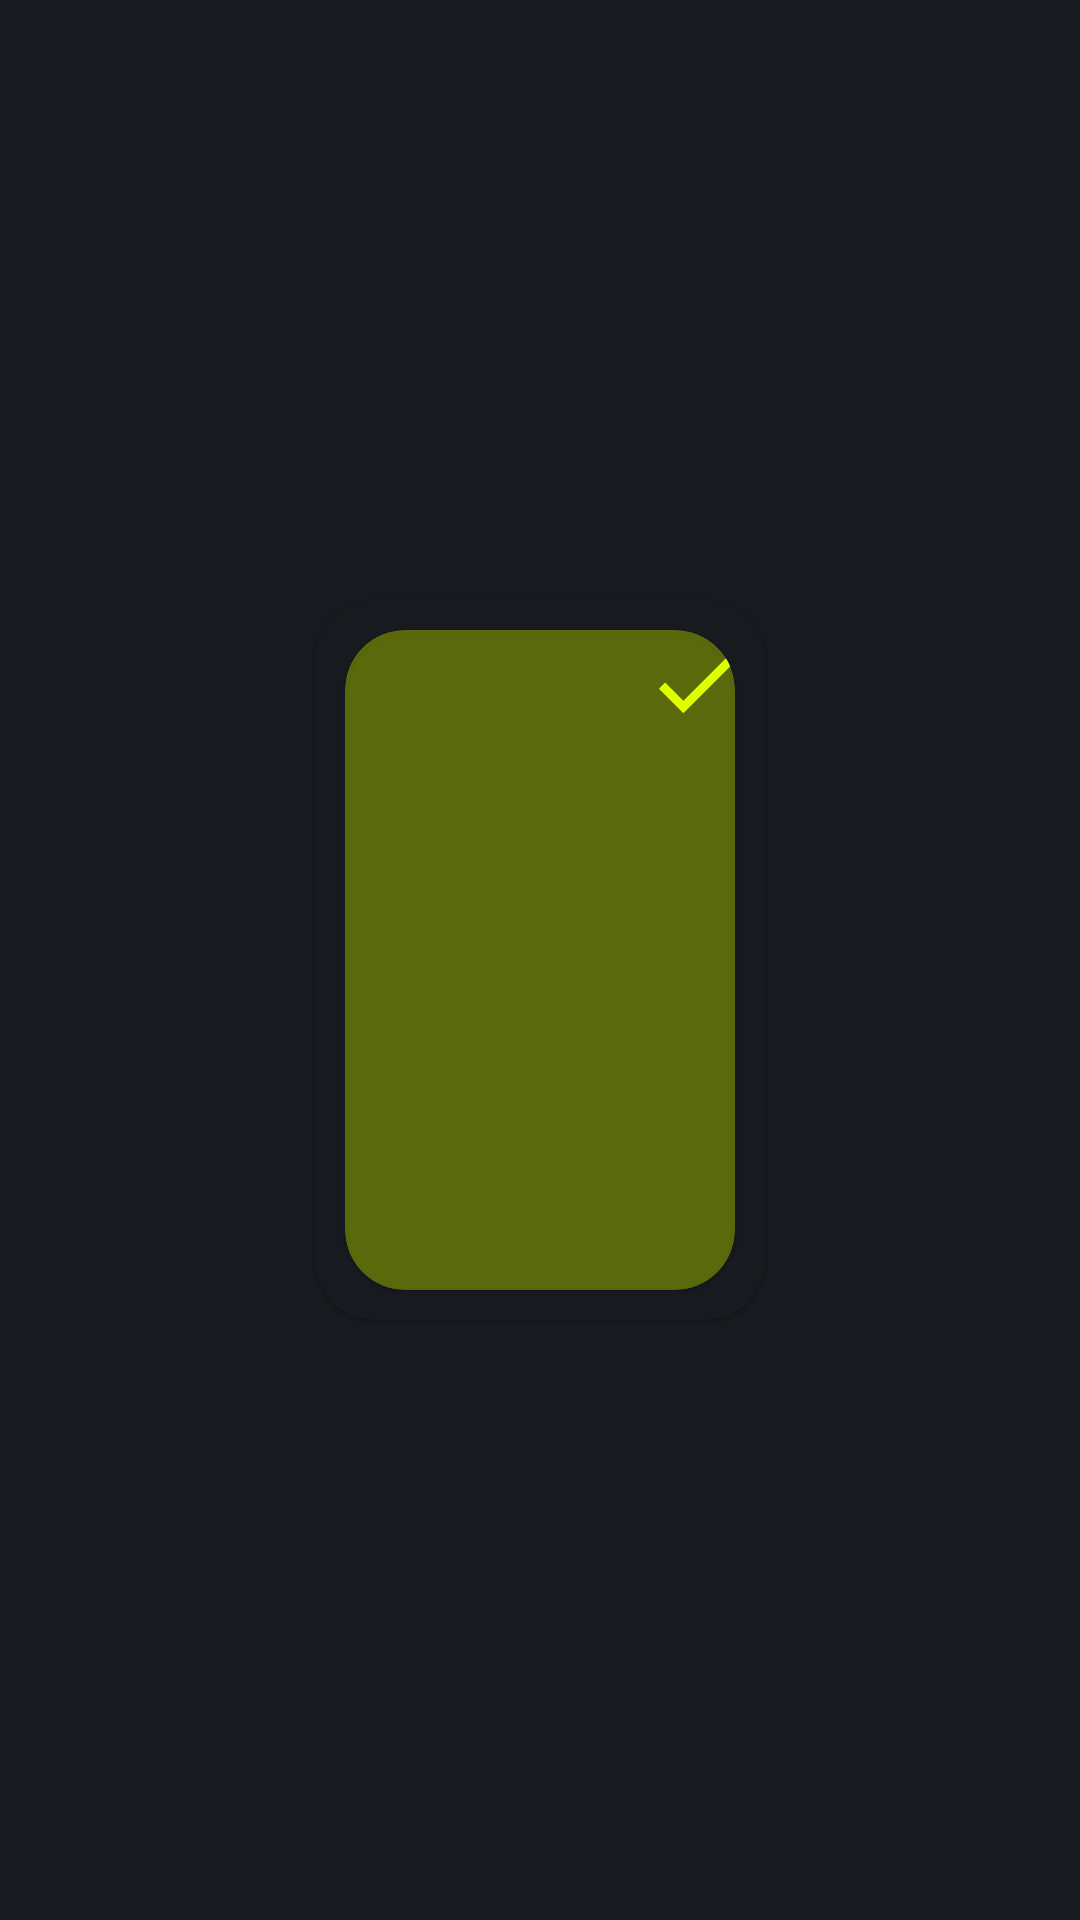

The Android layout XML behind this screen, and the referenced resources:
<!-- AndroidManifest.xml: application theme AppTheme -->
<!-- res/layout/my_list_card_item.xml -->
<?xml version="1.0" encoding="utf-8"?>
<androidx.constraintlayout.widget.ConstraintLayout
    android:id="@+id/vgMainCard"
    xmlns:android="http://schemas.android.com/apk/res/android"
    android:layout_width="match_parent"
    android:layout_height="wrap_content"
    android:layout_margin="2dp"
    xmlns:app="http://schemas.android.com/apk/res-auto"
    xmlns:tools="http://schemas.android.com/tools">

    <com.google.android.material.card.MaterialCardView
        android:id="@+id/cardViewStroke"
        android:layout_width="150dp"
        android:layout_height="wrap_content"
        style="@style/CardViewDefault"
        app:strokeColor="@color/sky_blue"
        android:backgroundTint="@color/colorPrimary"
        app:layout_constraintTop_toTopOf="parent"
        app:layout_constraintStart_toStartOf="parent"
        app:layout_constraintEnd_toEndOf="parent"
        app:layout_constraintBottom_toBottomOf="parent">

    <com.google.android.material.card.MaterialCardView
        android:id="@+id/cardView"
        style="@style/CardViewDefault"
        android:layout_width="wrap_content"
        android:layout_height="wrap_content"
        app:cardBackgroundColor="@color/colorAccentOpaque"
        android:layout_gravity="center"
        android:layout_margin="10dp"
        app:layout_constraintStart_toStartOf="@id/cardViewStroke"
        app:layout_constraintEnd_toEndOf="@id/cardViewStroke"
        app:layout_constraintTop_toTopOf="@id/cardViewStroke"
        app:layout_constraintBottom_toBottomOf="@id/cardViewStroke">

        <androidx.constraintlayout.widget.ConstraintLayout
            android:layout_width="match_parent"
            android:layout_height="wrap_content">

            <ImageView
                android:id="@+id/cvImageCard"
                android:layout_width="139dp"
                android:layout_height="162dp"
                android:scaleType="centerCrop"
                tools:src="@drawable/auto_da_compadecida_capa"
                app:layout_constraintStart_toStartOf="parent"
                app:layout_constraintEnd_toEndOf="parent"
                app:layout_constraintTop_toTopOf="parent"
                app:layout_constraintBottom_toTopOf="@id/tvNameMedia"/>

            <TextView
                android:id="@+id/tvNameMedia"
                style="@style/TextViewFilmsSeriesDefault"
                tools:text="O auto da Compadecida"
                android:layout_margin="10dp"
                android:textAlignment="center"
                android:textColor="@color/colorPrimary"
                android:textStyle="bold"
                android:textSize="15sp"
                android:lines="2"
                android:ellipsize="end"
                app:layout_constraintStart_toStartOf="parent"
                app:layout_constraintEnd_toEndOf="parent"
                app:layout_constraintTop_toBottomOf="@id/cvImageCard"
                app:layout_constraintBottom_toBottomOf="parent"/>

            <androidx.appcompat.widget.AppCompatImageView
                android:id="@+id/tvSelectionIcon"
                android:layout_width="35dp"
                android:layout_height="35dp"
                android:src="@drawable/selected_item"
                app:layout_constraintTop_toTopOf="@id/cvImageCard"
                app:layout_constraintEnd_toEndOf="@id/cvImageCard"/>

        </androidx.constraintlayout.widget.ConstraintLayout>

    </com.google.android.material.card.MaterialCardView>

    </com.google.android.material.card.MaterialCardView>

</androidx.constraintlayout.widget.ConstraintLayout>
<!-- resources referenced by this layout -->
<resources>
  <color name="colorAccentOpaque">#9090A600</color>
  <color name="colorPrimary">#171A1F</color>
  <color name="sky_blue">#569AC4</color>
  <!-- drawable auto_da_compadecida_capa: jpg bitmap (drawable, 100516 bytes) -->
  <!-- drawable selected_item (drawable) -->
  <vector android:height="24dp" android:tint="#DDFF00"
      android:viewportHeight="24" android:viewportWidth="24"
      android:width="24dp" xmlns:android="http://schemas.android.com/apk/res/android">
      <path android:fillColor="@android:color/white" android:pathData="M9,16.17L4.83,12l-1.42,1.41L9,19 21,7l-1.41,-1.41z"/>
  </vector>
  <style name="CardViewDefault" parent="ShapeAppearance.MaterialComponents.MediumComponent">
          <item name="cardCornerRadius">20dp</item>
      </style>
  <style name="TextViewFilmsSeriesDefault">
          <item name="android:layout_height">wrap_content</item>
          <item name="android:layout_width">0dp</item>
          <item name="android:textColor">@color/colorAccent</item>
      </style>
  <style name="AppTheme" parent="Theme.MaterialComponents.Light.NoActionBar.Bridge">
          
          <item name="colorPrimary">@color/colorPrimary</item>
          <item name="colorPrimaryDark">@color/colorPrimary</item>
          <item name="colorAccent">@color/colorAccent</item>
          <item name="android:windowBackground">@color/colorPrimary</item>
      </style>
  <color name="colorAccent">#90A600</color>
</resources>
